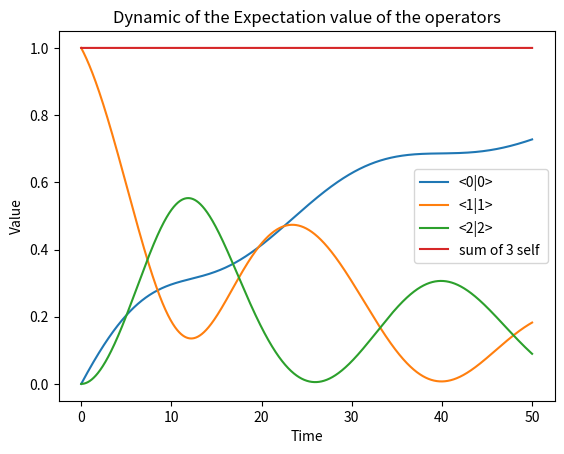

Recreate this plot in Python.
import numpy as np
from scipy.integrate import solve_ivp
from matplotlib import pyplot as plt 
import time 

def time_trac(function):
    def wrapper(*args, **kwargs):
        start_time = time.perf_counter()  # Start der Zeitmessung
        result = function(*args, **kwargs)  # Funktion ausführen
        end_time = time.perf_counter()  # Ende der Zeitmessung
        elapsed_time = end_time - start_time  # Berechnung der verstrichenen Zeit
        print(f"Die Ausführungsdauer von '{function.__name__}' betrug: {elapsed_time:.4f} Sekunden ")
        return result
    return wrapper





delta_1=0.2 #detuning first excited state to cavity
delta_2=0.2 #detuning second excited state to laser 


gamma = 0.05   # Kopplungskonstante
Omega = 0.2  # Rabi-Frequenz
V = 0.2       # Wechselwirkung zwischen den |2> Zuständen
kappa = 0.2    # Dämpfung für den Photon-Operator a
Gamma = 0.05    # Dämpfung für die Zustandsübergänge
T=50 #Zeitdauer

#Anfangsbedingungen
a0= 0.0+0j
ket00 = 0.0 + 0j
ket11 = 1 + 0j
ket22 = 0.0 + 0j
ket20 = 0.0 + 0j
ket02 = 0.0 + 0j
ket10 = 0.0 + 0j
ket01 = 0.0 + 0j
ket21=0.0+0j
ket12=0.0+0j

def dydt(t, y):
    # Zerlegung der Zustandsvariablen
    a, a_dagger, ket00, ket01, ket10, ket11, ket22, ket21, ket12, ket20, ket02 = y

    #Differentialgleichungen für die Mittelwerte der Operatoren
    da_dt = -kappa/2 *a - 1j * gamma * ket01
    #da_dagger_dt = -kappa/2 * a_dagger + 1j * gamma * ket10
    da_dagger_dt =np.conj(da_dt)
    
    dket00_dt = +Gamma * ket11 + 1j * gamma * (ket10 * a - ket01 * a_dagger)
    
    dket01_dt = -Gamma/2 * ket01 + 1j * (- delta_1 * ket01 + gamma * (ket11 * a - ket00 * a) - Omega/2 * ket02)
    #dket10_dt = -Gamma/2 * ket10 - 1j * (- (omega_1 - omega_c) * ket10 + gamma * (ket11_k * a_dagger - ket00 * a) - Omega/2 * ket20)
    dket10_dt =np.conj(dket01_dt)
    
    dket11_dt = -Gamma * ket11 + 1j * gamma * (ket01 * a_dagger - ket10 * a) + 1j * Omega/2 * (ket21 - ket12)
    dket22_dt = 1j * Omega / 2 * (ket12 - ket21)
    
    dket21_dt = -Gamma/2 * ket21 + 1j * (delta_2 * ket21 - delta_1 * ket21 - gamma * ket20 * a + Omega/2 * (ket11 - ket22) + 2*V * ket21*ket22)
    dket12_dt = np.conj(dket21_dt)
    
    dket20_dt= delta_2*ket20+Omega/2*ket10+2*V*ket20*ket22-gamma *ket21 *a_dagger
    dket02_dt=np.conj(dket20_dt)
    
    
    #print("dket01_dt:", dket01_dt)
    #print("dket01_dt:", dket01_dt, "ket01:", ket01, "Gamma term:", -Gamma/2 * ket01, "Interaction term:", 1j * gamma * (ket11_k * a - ket00 * a))
    return [da_dt, da_dagger_dt, dket00_dt, dket01_dt, dket10_dt, dket11_dt, dket22_dt, dket21_dt, dket12_dt,dket20_dt,dket02_dt]


t_eval = np.linspace(0, T, 10000)  
y0 = [a0, np.conj(a0), ket00, ket01, ket10, ket11, ket22, ket21, ket12,ket20,ket02]  # Anfangsbedingungen, vereinfachte Anfangszustände für Nicht-Diagonalelemente

#@time_trac
def solver(y0):
    sol = solve_ivp(dydt, (0, T), y0, t_eval=t_eval, method='RK45', rtol=1e-12, atol=1e-15)
    return sol
sol=solver(y0)

#a
# plt.plot(sol.t, abs(sol.y[0]), label='a')
# plt.plot(sol.t, abs(sol.y[1]), label='a^dagger')

#übergänge
# plt.plot(sol.t, abs(sol.y[3]), label='<0|1>')
# plt.plot(sol.t, abs(sol.y[4]), label='<1|0>')
# plt.plot(sol.t, abs(sol.y[7]), label='<2|1>')
# plt.plot(sol.t, abs(sol.y[8]), label='<1|2>')
# plt.plot(sol.t, abs(sol.y[9]), label='<2|0>')
# plt.plot(sol.t, abs(sol.y[10]), label='<0|2>')

#adjoint zustände 
plt.plot(sol.t, abs(sol.y[2]), label='<0|0>')
plt.plot(sol.t, abs(sol.y[5]), label='<1|1>')
plt.plot(sol.t, abs(sol.y[6]), label='<2|2>')



plt.plot(sol.t, abs(sol.y[2])+abs(sol.y[5])+abs(sol.y[6])
           #+abs(sol.y[0])+abs(sol.y[1])+abs(sol.y[3])+abs(sol.y[4])+abs(sol.y[7])+abs(sol.y[8])
           #-abs(sol.y[0])-abs(sol.y[1])-abs(sol.y[3])-abs(sol.y[4])-abs(sol.y[7])-abs(sol.y[8])
            ,label='sum of 3 self ')



plt.xlabel('Time')
plt.ylabel('Value')
plt.legend()
plt.title('Dynamic of the Expectation value of the operators')
plt.show()